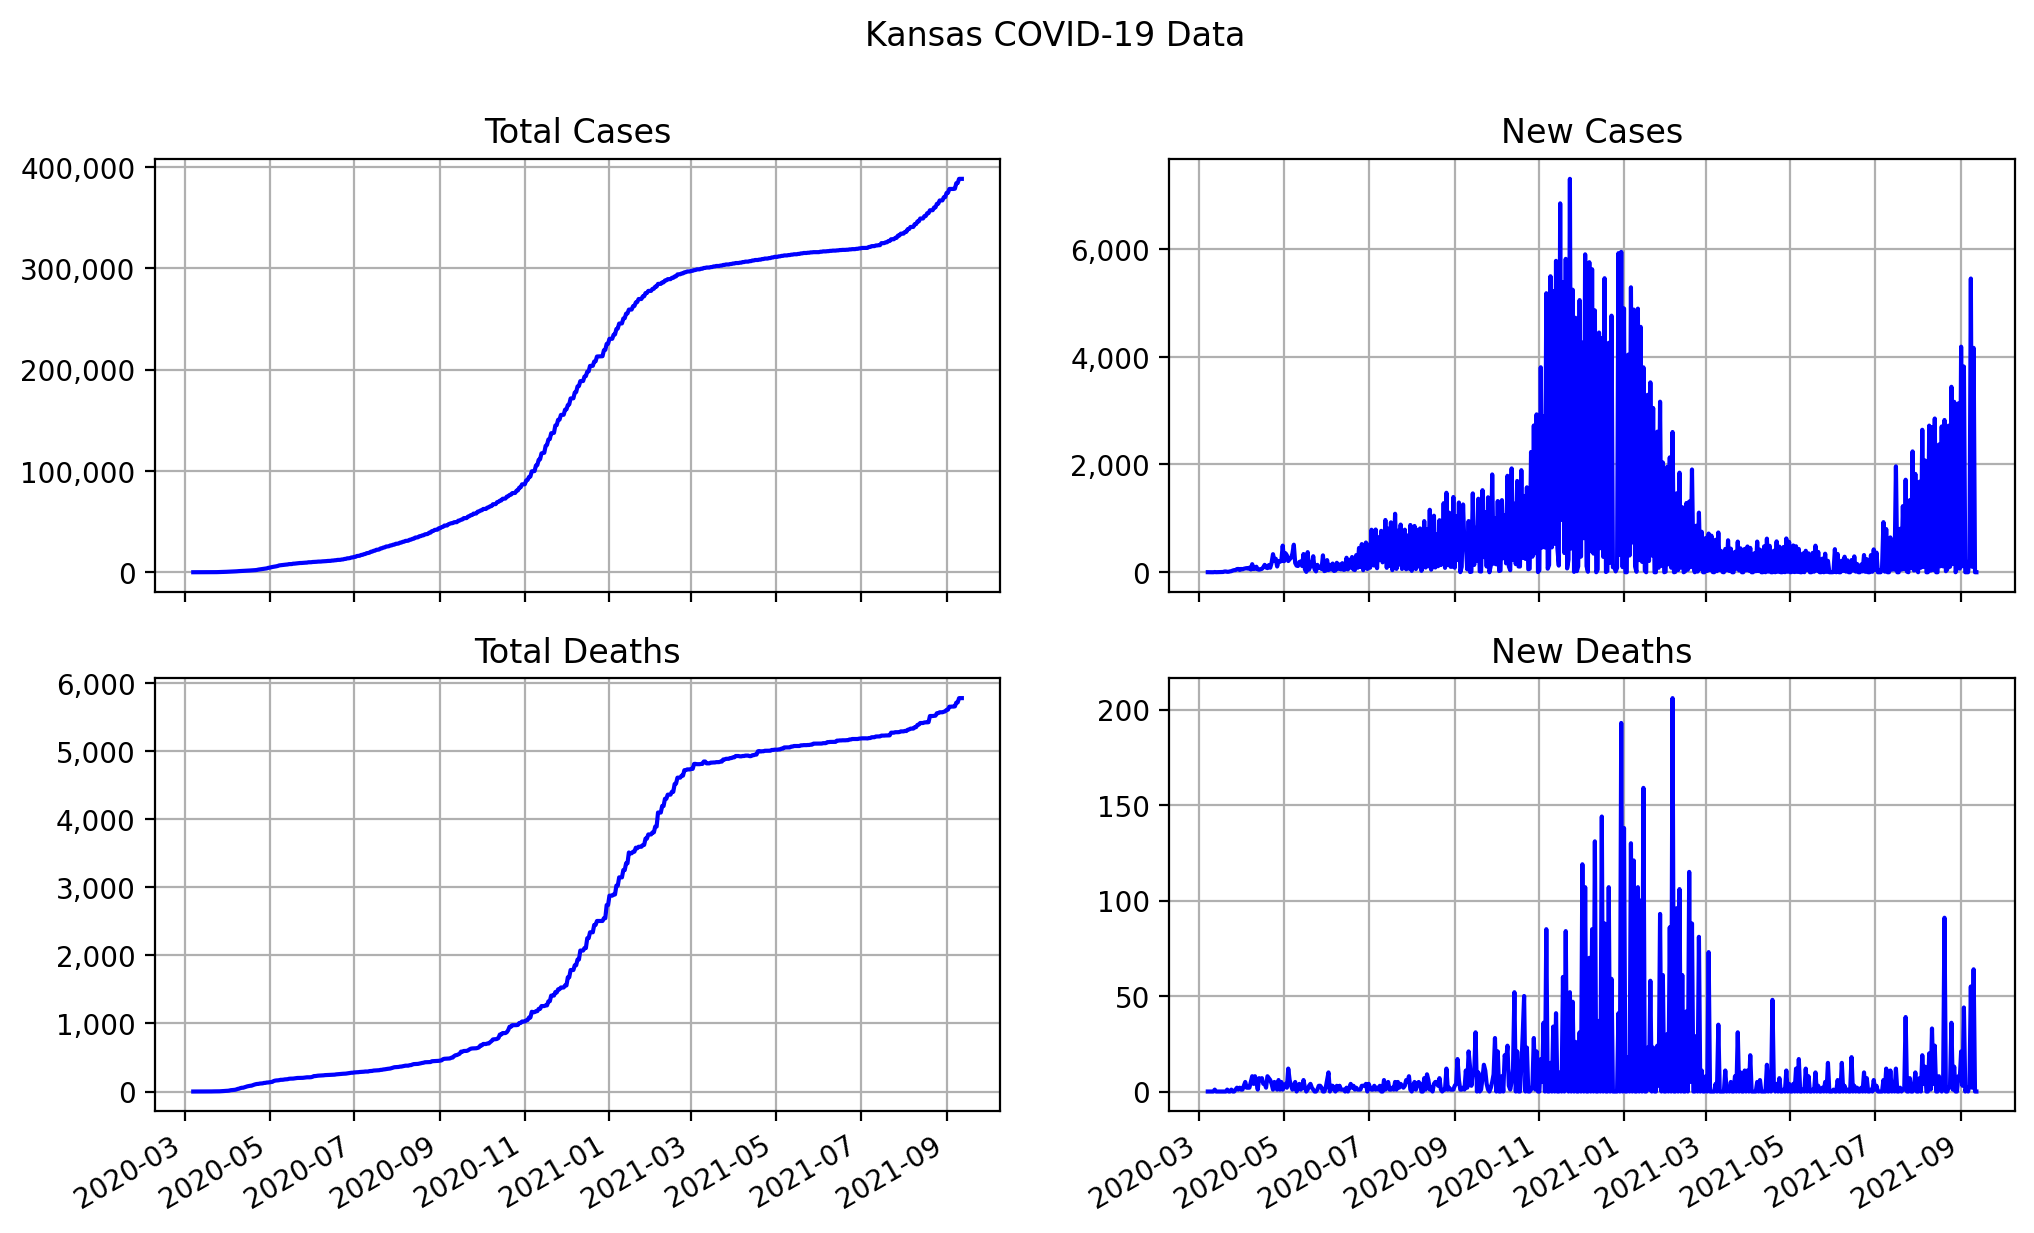

Data behind this chart, as committed beside it:
date, state, total cases, total deaths, new cases, new deaths
2020-03-07, Kansas, 1, 0, 1, 0
2020-03-08, Kansas, 1, 0, 0, 0
2020-03-09, Kansas, 1, 0, 0, 0
2020-03-10, Kansas, 1, 0, 0, 0
2020-03-11, Kansas, 1, 0, 0, 0
2020-03-12, Kansas, 5, 1, 4, 1
2020-03-13, Kansas, 6, 1, 1, 0
2020-03-14, Kansas, 8, 1, 2, 0
2020-03-15, Kansas, 9, 1, 1, 0
2020-03-16, Kansas, 11, 1, 2, 0
2020-03-17, Kansas, 17, 1, 6, 0
2020-03-18, Kansas, 22, 1, 5, 0
2020-03-19, Kansas, 35, 1, 13, 0
2020-03-20, Kansas, 49, 1, 14, 0
2020-03-21, Kansas, 57, 2, 8, 1
2020-03-22, Kansas, 66, 2, 9, 0
2020-03-23, Kansas, 82, 2, 16, 0
2020-03-24, Kansas, 102, 3, 20, 1
2020-03-25, Kansas, 134, 3, 32, 0
2020-03-26, Kansas, 173, 3, 39, 0
2020-03-27, Kansas, 213, 4, 40, 1
2020-03-28, Kansas, 272, 6, 59, 2
2020-03-29, Kansas, 333, 7, 61, 1
2020-03-30, Kansas, 374, 9, 41, 2
2020-03-31, Kansas, 435, 10, 61, 1
2020-04-01, Kansas, 489, 11, 54, 1
2020-04-02, Kansas, 554, 14, 65, 3
2020-04-03, Kansas, 625, 19, 71, 5
2020-04-04, Kansas, 702, 21, 77, 2
2020-04-05, Kansas, 769, 23, 67, 2
2020-04-06, Kansas, 854, 25, 85, 2
2020-04-07, Kansas, 905, 30, 51, 5
2020-04-08, Kansas, 1055, 38, 150, 8
2020-04-09, Kansas, 1116, 42, 61, 4
2020-04-10, Kansas, 1180, 50, 64, 8
2020-04-11, Kansas, 1282, 55, 102, 5
2020-04-12, Kansas, 1337, 56, 55, 1
2020-04-13, Kansas, 1384, 63, 47, 7
2020-04-14, Kansas, 1440, 69, 56, 6
2020-04-15, Kansas, 1503, 76, 63, 7
2020-04-16, Kansas, 1595, 80, 92, 4
2020-04-17, Kansas, 1732, 84, 137, 4
2020-04-18, Kansas, 1820, 86, 88, 2
2020-04-19, Kansas, 1897, 94, 77, 8
2020-04-20, Kansas, 2030, 101, 133, 7
2020-04-21, Kansas, 2114, 107, 84, 6
2020-04-22, Kansas, 2291, 111, 177, 4
2020-04-23, Kansas, 2626, 112, 335, 1
2020-04-24, Kansas, 2842, 117, 216, 5
2020-04-25, Kansas, 3091, 119, 249, 2
2020-04-26, Kansas, 3198, 120, 107, 1
2020-04-27, Kansas, 3407, 126, 209, 6
2020-04-28, Kansas, 3601, 127, 194, 1
2020-04-29, Kansas, 3811, 132, 210, 5
2020-04-30, Kansas, 4305, 133, 494, 1
2020-05-01, Kansas, 4510, 136, 205, 3
2020-05-02, Kansas, 4863, 140, 353, 4
2020-05-03, Kansas, 5177, 142, 314, 2
2020-05-04, Kansas, 5385, 154, 208, 12
2020-05-05, Kansas, 5627, 160, 242, 6
... 495 more rows
